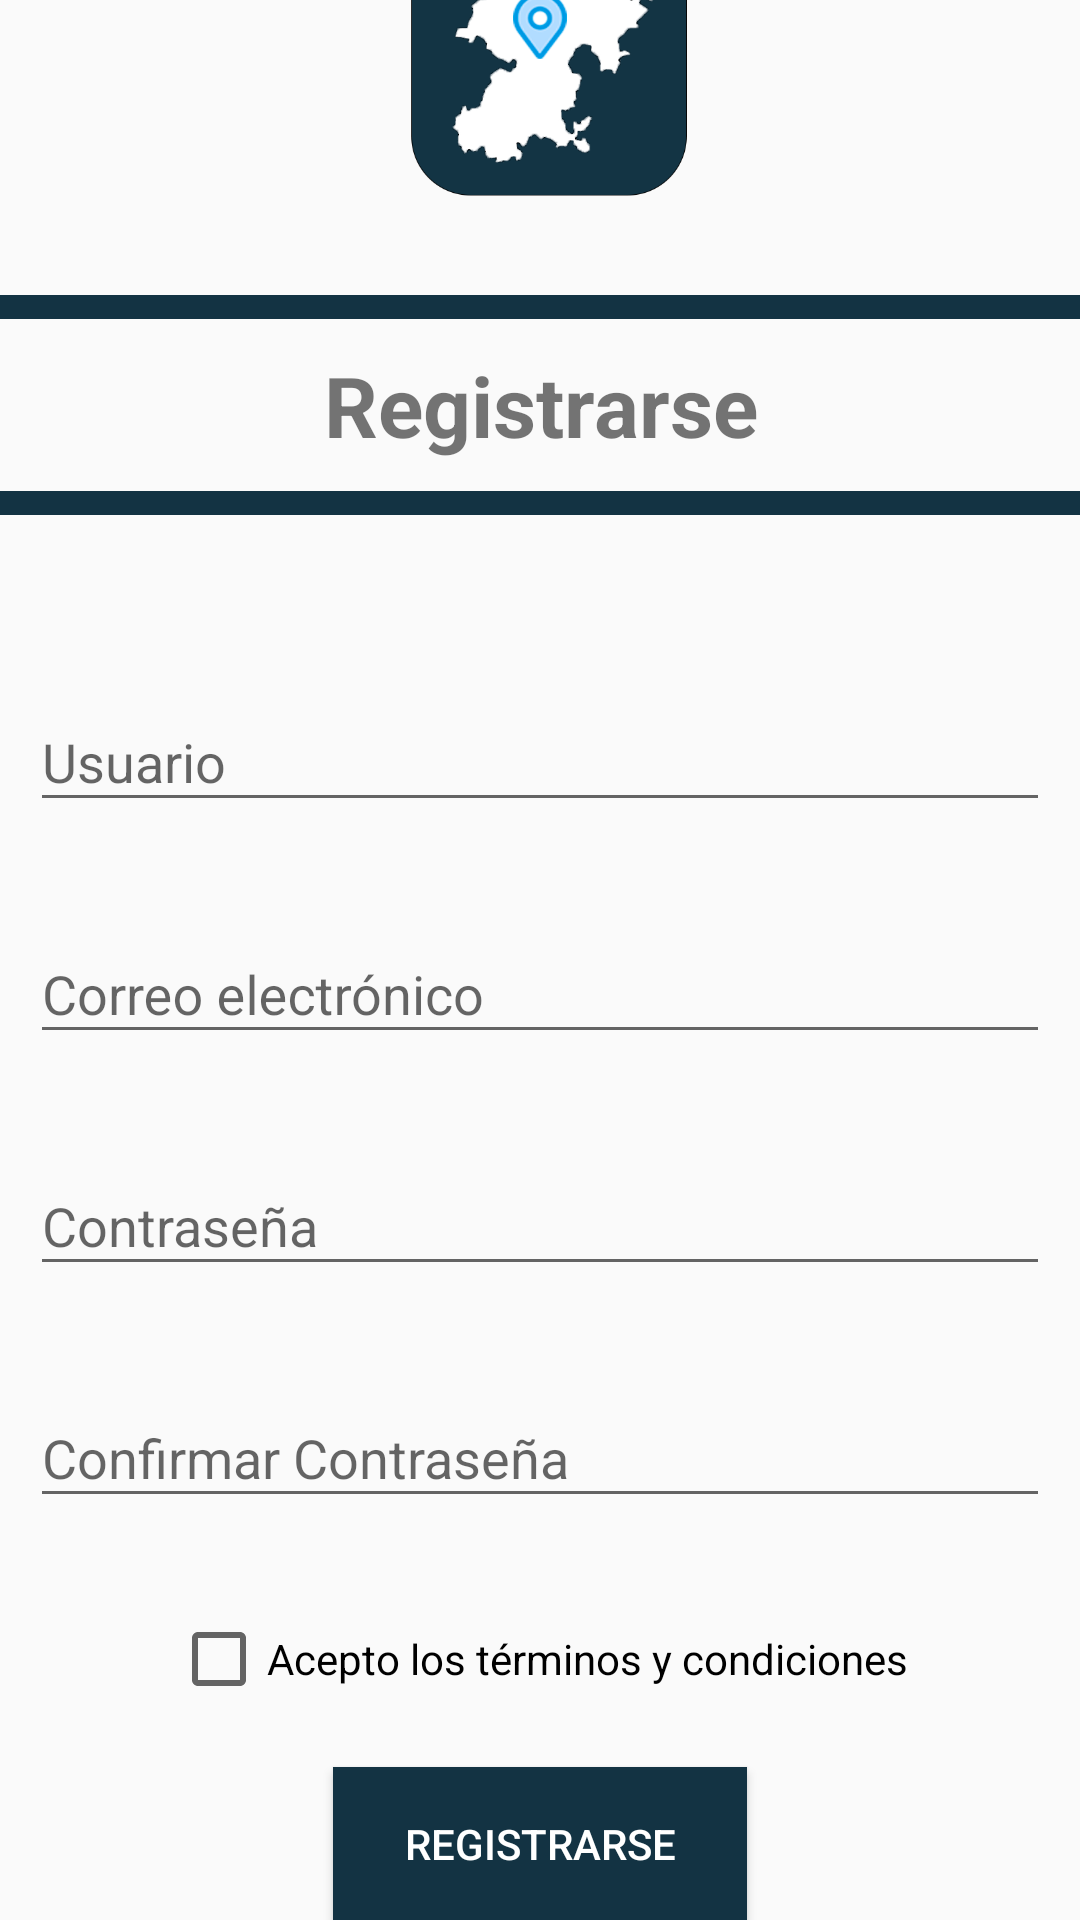

Here is an Android app screen rendered from its layout file. Give the layout XML and the strings, colors and styles it references.
<!-- AndroidManifest.xml: application theme Theme.Design.Light -->
<!-- res/layout/activity_register.xml -->
<?xml version="1.0" encoding="utf-8"?>
<androidx.constraintlayout.widget.ConstraintLayout xmlns:android="http://schemas.android.com/apk/res/android"
    xmlns:app="http://schemas.android.com/apk/res-auto"
    xmlns:tools="http://schemas.android.com/tools"
    android:layout_width="match_parent"
    android:layout_height="match_parent"
    android:orientation="vertical"
    android:gravity="center"
    android:layout_marginStart="16dp"
    android:layout_marginEnd="16dp"
    tools:context=".Register">

    <LinearLayout
        android:layout_width="match_parent"
        android:layout_height="match_parent"
        android:gravity="center"
        android:orientation="vertical"
        app:layout_constraintEnd_toEndOf="parent">
        <ImageView
            android:id="@+id/imageView2"
            android:layout_width="160dp"
            android:layout_height="104dp"
            android:layout_marginBottom="30dp"
            android:src="@drawable/logoapp" />
        <View
            android:layout_width="match_parent"
            android:layout_height="8dp"
            android:background="@color/ic_launcher_background" />
        <TextView
            android:layout_width="match_parent"
            android:layout_height="wrap_content"
            android:layout_marginBottom="10dp"
            android:layout_marginTop="10dp"
            android:gravity="center"
            android:text="@string/register"
            android:textSize="28sp"
            android:textStyle="bold" />
        <View
            android:layout_width="match_parent"
            android:layout_height="8dp"
            android:layout_marginBottom="50dp"
            android:background="@color/ic_launcher_background" />

        <com.google.android.material.textfield.TextInputLayout
            android:layout_width="match_parent"
            android:layout_height="wrap_content">
            <com.google.android.material.textfield.TextInputEditText
                android:id="@+id/name"
                android:layout_width="match_parent"
                android:layout_height="wrap_content"
                android:layout_marginLeft="10dp"
                android:layout_marginTop="0dp"
                android:layout_marginRight="10dp"
                android:layout_marginBottom="25dp"
                android:hint="@string/name" />
        </com.google.android.material.textfield.TextInputLayout>

        <com.google.android.material.textfield.TextInputLayout
            android:layout_width="match_parent"
            android:layout_height="wrap_content">

            <com.google.android.material.textfield.TextInputEditText
                android:id="@+id/email"
                android:layout_width="match_parent"
                android:layout_height="wrap_content"
                android:layout_marginLeft="10dp"
                android:layout_marginTop="0dp"
                android:layout_marginRight="10dp"
                android:layout_marginBottom="25dp"
                android:hint="@string/email" />
        </com.google.android.material.textfield.TextInputLayout>


        <com.google.android.material.textfield.TextInputLayout
            android:layout_width="match_parent"
            android:layout_height="wrap_content">
            <com.google.android.material.textfield.TextInputEditText
                android:id="@+id/password"
                android:layout_width="match_parent"
                android:layout_height="wrap_content"
                android:layout_marginLeft="10dp"
                android:layout_marginTop="0dp"
                android:layout_marginRight="10dp"
                android:layout_marginBottom="25dp"
                android:inputType="textPassword"
                android:hint="@string/password" />
        </com.google.android.material.textfield.TextInputLayout>

        <com.google.android.material.textfield.TextInputLayout
            android:layout_width="match_parent"
            android:layout_height="wrap_content">
            <com.google.android.material.textfield.TextInputEditText
                android:id="@+id/password2"
                android:layout_width="match_parent"
                android:layout_height="wrap_content"
                android:layout_marginLeft="10dp"
                android:layout_marginTop="0dp"
                android:layout_marginRight="10dp"
                android:layout_marginBottom="15dp"
                android:inputType="textPassword"
                android:hint="@string/password2" />
        </com.google.android.material.textfield.TextInputLayout>
        <CheckBox
            android:id="@+id/terms_checkbox"
            android:layout_width="wrap_content"
            android:layout_height="wrap_content"
            android:text="Acepto los términos y condiciones"
            android:textSize="14sp"
            app:layout_constraintTop_toBottomOf="@id/text_privacy"
            app:layout_constraintStart_toStartOf="parent"
            app:layout_constraintEnd_toEndOf="parent"
            android:layout_marginTop="16dp"
            android:layout_marginStart="16dp"
            android:layout_marginEnd="16dp"
            android:layout_marginBottom="20dp"/>

        <Button
            android:id="@+id/btn_register"
            android:text="@string/register"
            android:layout_width="138dp"
            android:layout_height="51dp"
            android:background="@color/ic_launcher_background"
            android:textColor="@color/white" />

        <TextView
            android:id="@+id/loginNow"
            android:textSize="15sp"
            android:textStyle="bold"
            android:gravity="center"
            android:layout_marginTop="20dp"
            android:text="Ya tienes una cuenta. Inicia Sesión"
            android:layout_width="match_parent"
            android:layout_height="wrap_content"
            android:textColor="@color/ic_launcher_background"/>
        <TextView
            android:id="@+id/text_privacy"
            android:layout_width="wrap_content"
            android:layout_height="wrap_content"
            android:text="Aviso de privacidad"
            android:textStyle="bold"
            android:textColor="@color/ic_launcher_background"
            android:layout_marginTop="16dp"
            android:clickable="true" />
        <ProgressBar
            android:id="@+id/progressBar"
            android:visibility="gone"
            android:layout_width="wrap_content"
            android:layout_height="wrap_content"/>
    </LinearLayout>
</androidx.constraintlayout.widget.ConstraintLayout>
<!-- resources referenced by this layout -->
<resources>
  <color name="ic_launcher_background">#133343</color>
  <!-- drawable logoapp: png bitmap (drawable, 48296 bytes) -->
  <string name="email">Correo electrónico</string>
  <string name="name">Usuario</string>
  <string name="password">Contraseña</string>
  <string name="password2">Confirmar Contraseña</string>
  <string name="register">Registrarse</string>
  <!-- not gathered from this repository: default colours our renderer supplied (Android Studio template values) -->
  <color name="white">#FFFFFFFF</color>
</resources>
